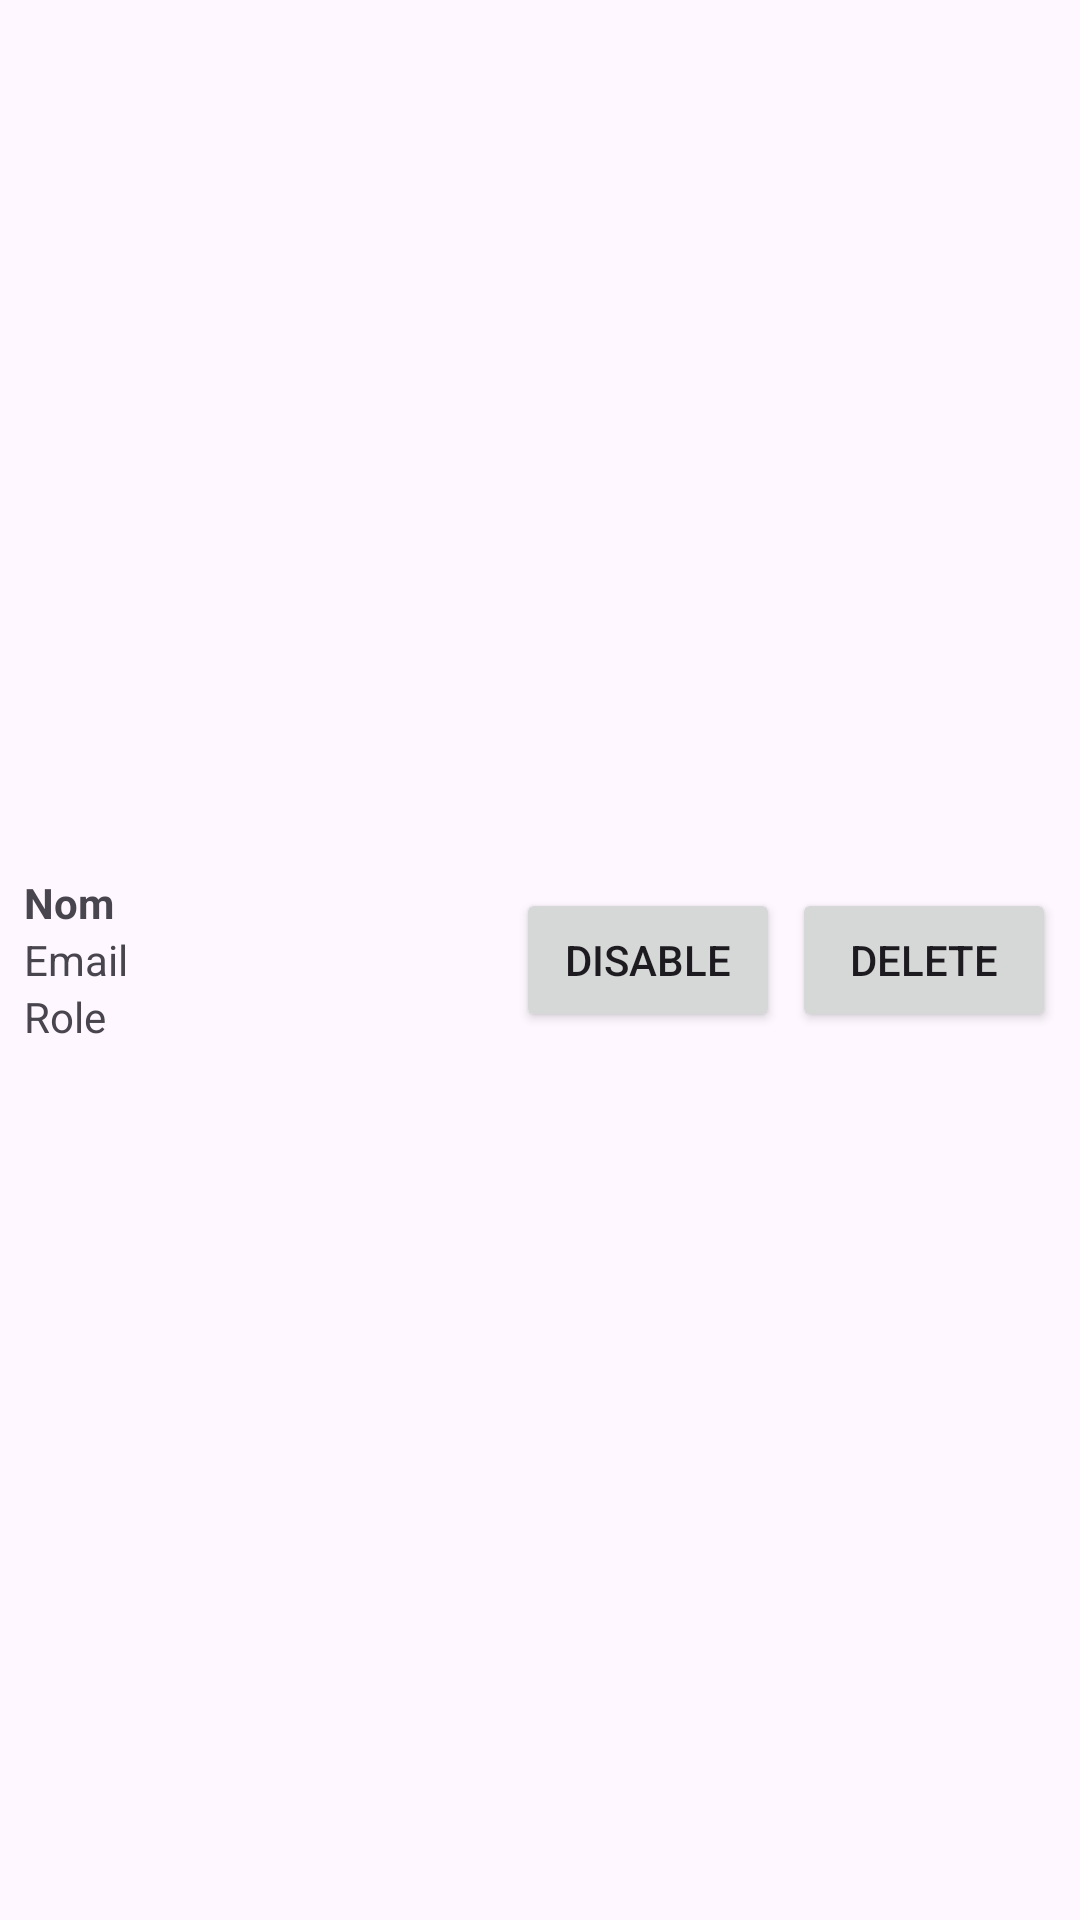

The Android layout XML behind this screen, and the referenced resources:
<!-- AndroidManifest.xml: application theme Theme.LocalLoopApp -->
<!-- res/layout/user_item.xml -->
<?xml version="1.0" encoding="utf-8"?>
<LinearLayout
    xmlns:android="http://schemas.android.com/apk/res/android"
    android:layout_width="match_parent"
    android:layout_height="wrap_content"
    android:orientation="horizontal"
    android:padding="8dp"
    android:gravity="center_vertical">

    <LinearLayout
        android:layout_width="0dp"
        android:layout_height="wrap_content"
        android:layout_weight="1"
        android:orientation="vertical">

        <TextView
            android:id="@+id/textView_user_name"
            android:layout_width="wrap_content"
            android:layout_height="wrap_content"
            android:text="Nom"
            android:textStyle="bold"/>

        <TextView
            android:id="@+id/textView_user_email"
            android:layout_width="wrap_content"
            android:layout_height="wrap_content"
            android:text="Email"/>

        <TextView
            android:id="@+id/textView_user_role"
            android:layout_width="wrap_content"
            android:layout_height="wrap_content"
            android:text="Role"/>
    </LinearLayout>

    <Button
        android:id="@+id/button_disable_user"
        android:layout_width="wrap_content"
        android:layout_height="wrap_content"
        android:text="Disable"
        android:layout_marginEnd="4dp"/>

    <Button
        android:id="@+id/button_delete_user"
        android:layout_width="wrap_content"
        android:layout_height="wrap_content"
        android:text="Delete"/>
</LinearLayout>
<!-- resources referenced by this layout -->
<resources>
  <style name="Theme.LocalLoopApp" parent="Base.Theme.LocalLoopApp" />
  <style name="Base.Theme.LocalLoopApp" parent="Theme.Material3.DayNight.NoActionBar">
          
          
      </style>
</resources>
